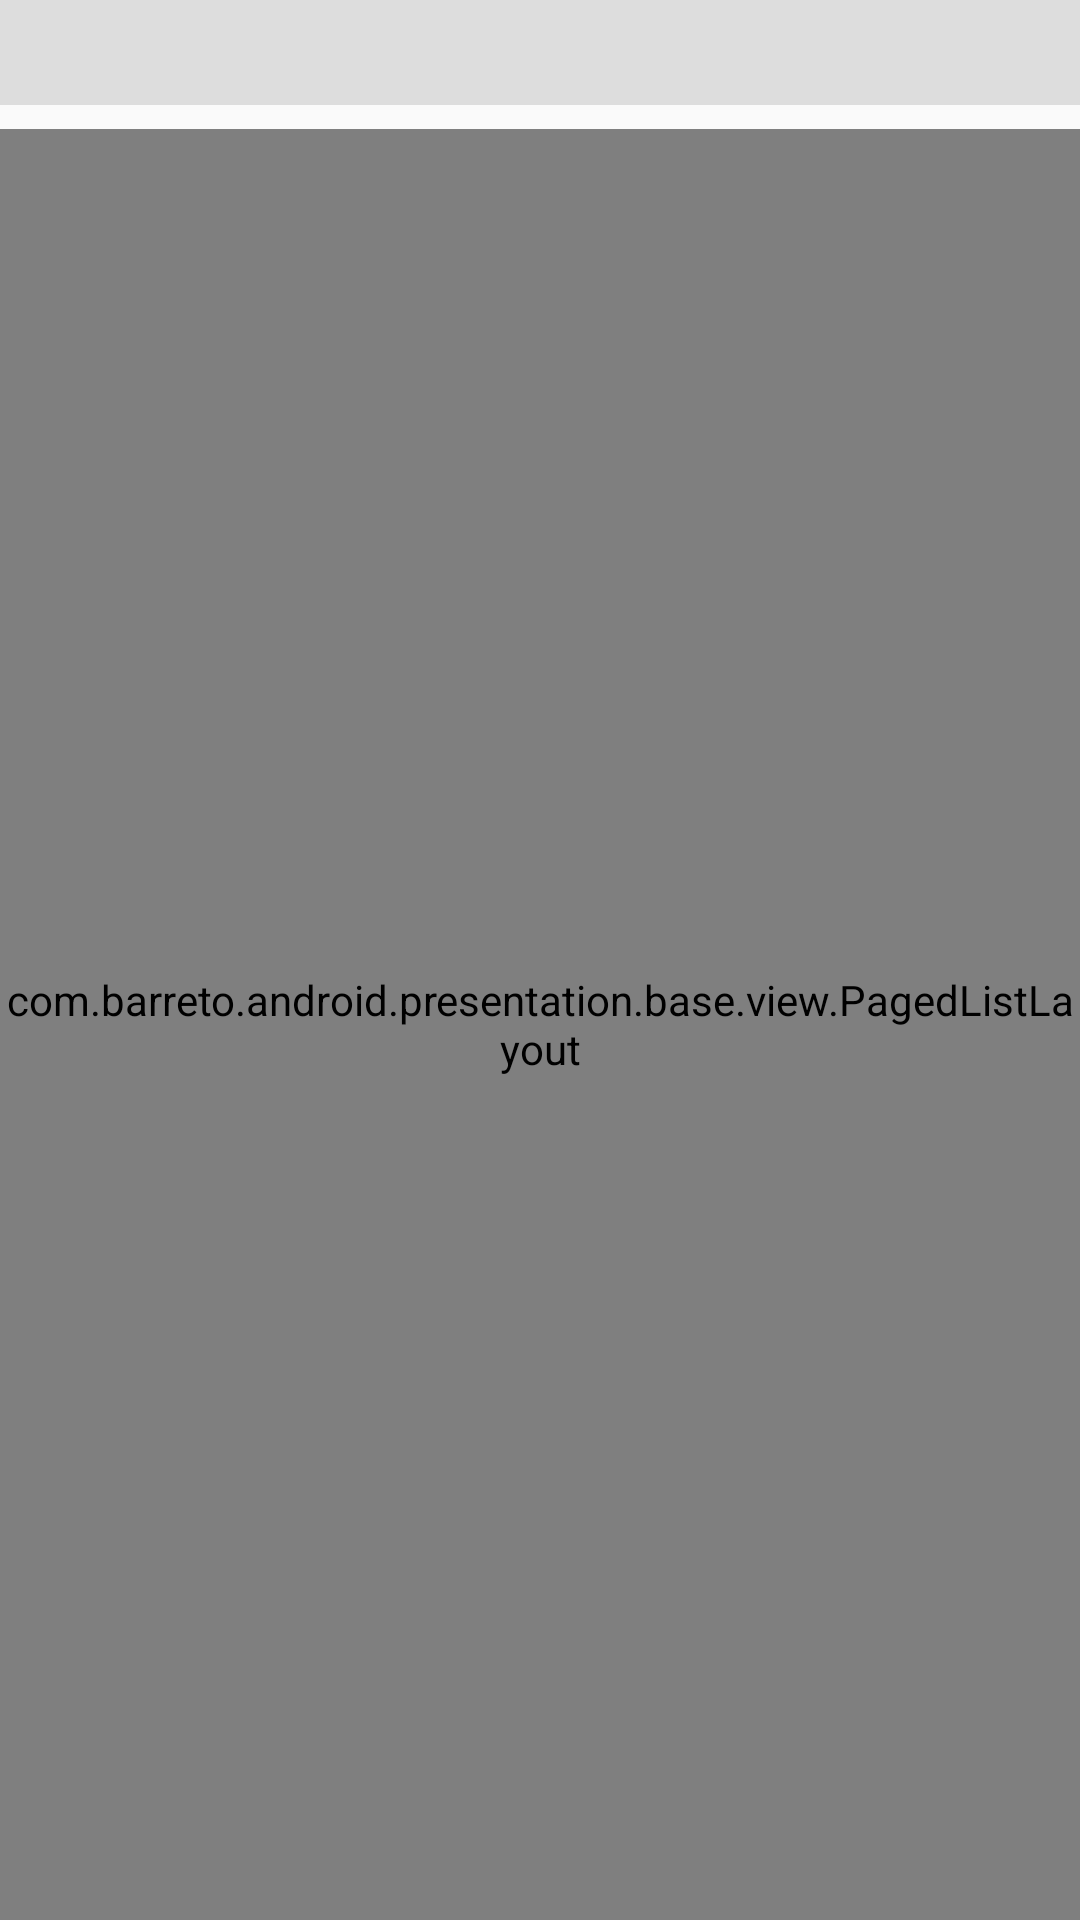

Write the Android layout XML for this screen, with the resource values it uses.
<!-- AndroidManifest.xml: application theme AppTheme -->
<!-- res/layout/layout_content_paged_list.xml -->
<?xml version="1.0" encoding="utf-8"?>
<LinearLayout xmlns:android="http://schemas.android.com/apk/res/android"
        xmlns:app="http://schemas.android.com/apk/res-auto"
        xmlns:tools="http://schemas.android.com/tools"
        android:id="@+id/contentLayout"
        android:layout_width="match_parent"
        android:layout_height="match_parent"
        android:orientation="vertical"
        app:layout_behavior="@string/appbar_scrolling_view_behavior">

    <TextView
            android:id="@+id/listBreadcrumbText"
            android:layout_width="match_parent"
            android:layout_height="wrap_content"
            android:background="@color/color_grey_light"
            android:padding="@dimen/spacing_mini"
            android:textStyle="bold"
            android:visibility="visible"
            android:layout_marginBottom="@dimen/spacing_mini"
            tools:text="@string/list_breadcrumb" />

    <com.barreto.android.presentation.base.view.PagedListLayout
            android:id="@+id/content_list_view"
            android:layout_width="match_parent"
            android:layout_height="match_parent" />

</LinearLayout>
<!-- resources referenced by this layout -->
<resources>
  <color name="color_grey_light">#dddddd</color>
  <dimen name="spacing_mini">8dp</dimen>
  <string name="list_breadcrumb">Listagem</string>
  <style name="AppTheme" parent="Theme.AppCompat.Light.NoActionBar">
          
          <item name="colorPrimary">@color/colorPrimary</item>
          <item name="colorPrimaryDark">@color/colorPrimaryDark</item>
          <item name="colorAccent">@color/colorAccent</item>
  
          <item name="colorControlActivated">@android:color/white</item>
          <item name="colorControlNormal">@color/colorPrimary</item>
      </style>
  <color name="colorPrimary">#D42026</color>
  <color name="colorPrimaryDark">#942026</color>
  <color name="colorAccent">#D81B60</color>
</resources>
